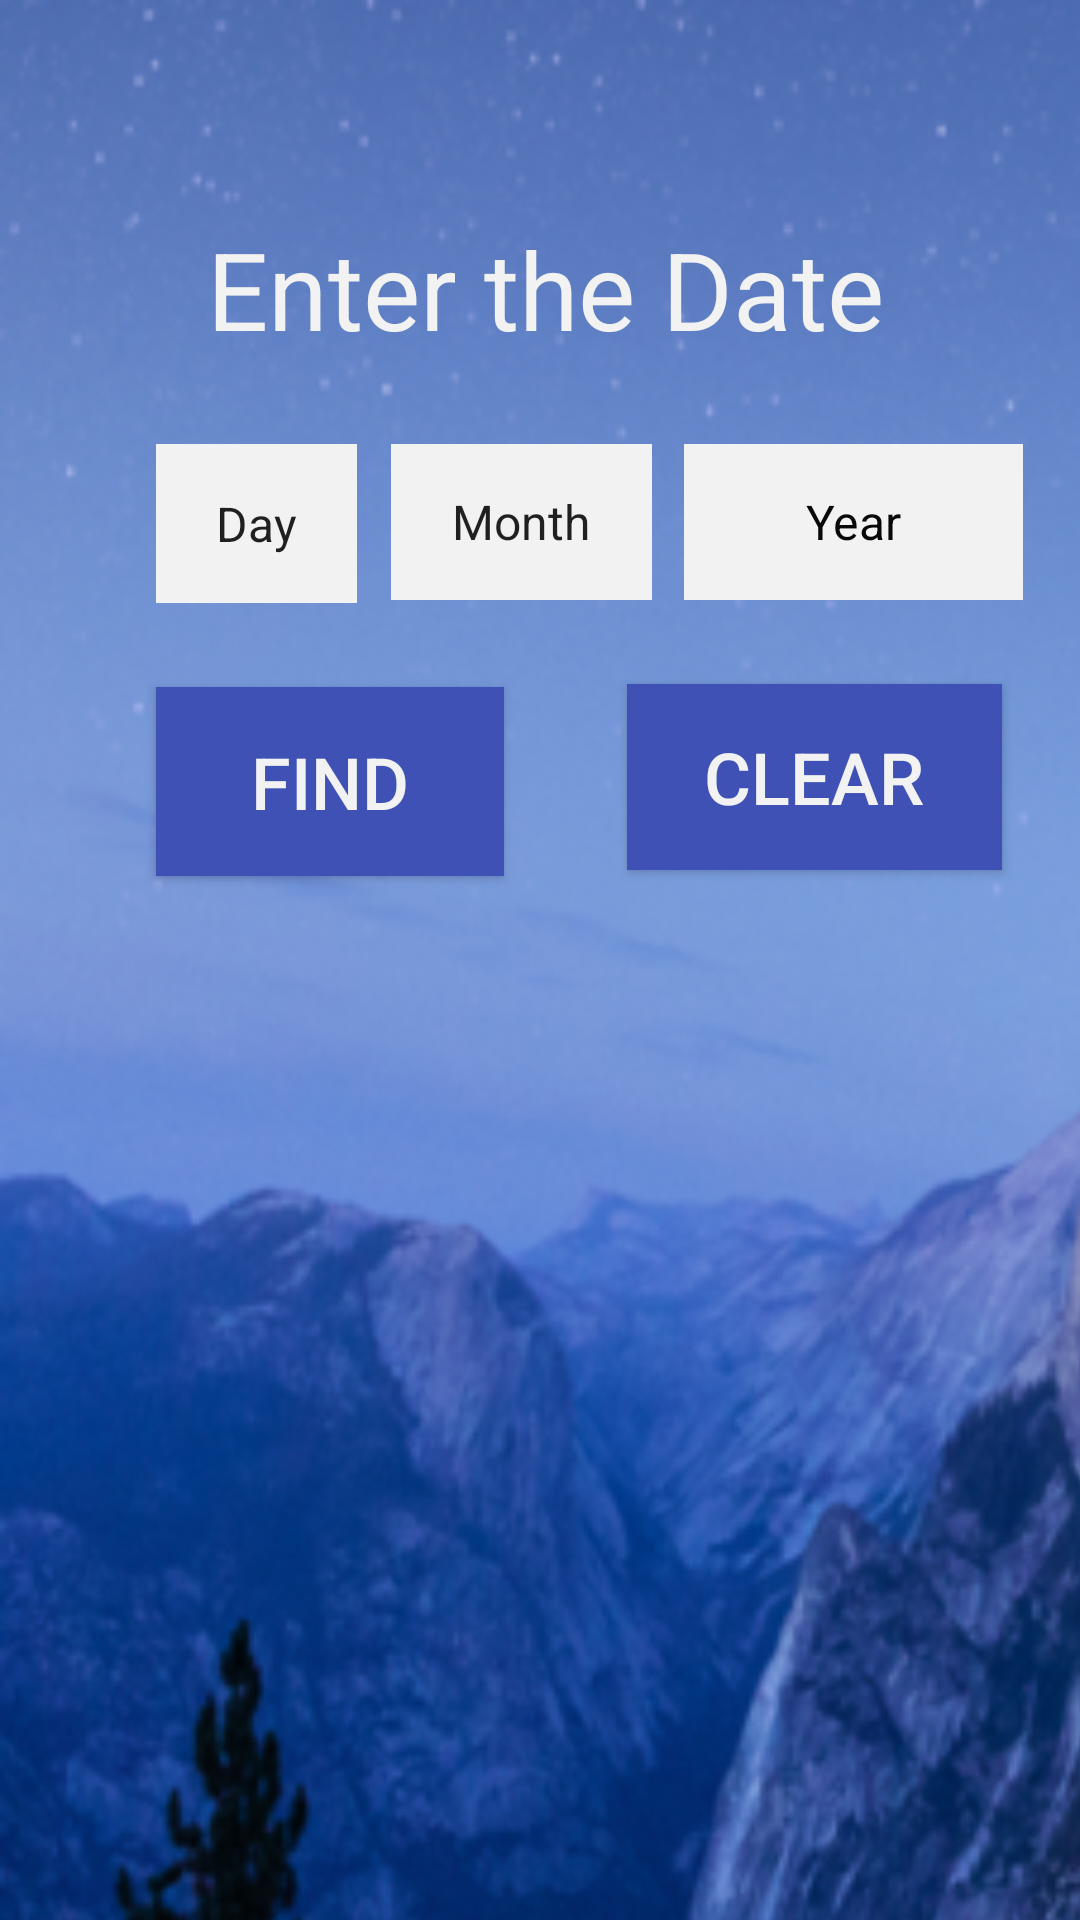

The Android layout XML behind this screen, and the referenced resources:
<!-- AndroidManifest.xml: application theme AppTheme -->
<!-- res/layout/activity_workspace.xml -->
<?xml version="1.0" encoding="utf-8"?>
<androidx.core.widget.NestedScrollView xmlns:android="http://schemas.android.com/apk/res/android"
    xmlns:app="http://schemas.android.com/apk/res-auto"
    xmlns:tools="http://schemas.android.com/tools"
    android:id="@+id/nestedScrollView"
    android:layout_width="410dp"
    android:layout_height="760dp"
    android:fillViewport="true"
    tools:layout_editor_absoluteX="8dp"
    tools:layout_editor_absoluteY="8dp">

    <androidx.constraintlayout.widget.ConstraintLayout
        android:layout_width="430dp"
        android:layout_height="match_parent"
        android:background="@drawable/back4"
        tools:context=".workspace">

        <TextView
            android:id="@+id/textView"
            android:layout_width="293dp"
            android:layout_height="61dp"
            android:layout_marginStart="36dp"
            android:layout_marginLeft="36dp"
            android:layout_marginTop="72dp"
            android:text="Enter the Date"
            android:textColor="#F2F2F2"
            android:textSize="36sp"
            app:layout_constraintEnd_toEndOf="parent"
            app:layout_constraintHorizontal_bias="0.326"
            app:layout_constraintStart_toStartOf="parent"
            app:layout_constraintTop_toTopOf="parent" />


        <Spinner
            android:id="@+id/spinner2"
            android:layout_width="87dp"
            android:layout_height="52dp"
            android:layout_marginStart="17dp"
            android:layout_marginLeft="17dp"
            android:layout_marginTop="8dp"
            android:layout_marginEnd="16dp"
            android:layout_marginRight="16dp"
            android:layout_marginBottom="24dp"
            android:background="#F2F2F2"
            android:entries="@array/mm"
            android:foregroundGravity="center_horizontal"
            android:textAlignment="center"
            app:layout_constraintBottom_toTopOf="@+id/button2"
            app:layout_constraintEnd_toStartOf="@+id/editText2"
            app:layout_constraintHorizontal_bias="0.545"
            app:layout_constraintStart_toEndOf="@+id/spinner"
            app:layout_constraintTop_toTopOf="@+id/textView"
            app:layout_constraintVertical_bias="0.931" />

        <EditText
            android:id="@+id/editText2"
            android:layout_width="113dp"
            android:layout_height="52dp"
            android:layout_marginStart="228dp"
            android:layout_marginLeft="228dp"
            android:layout_marginTop="76dp"
            android:background="#F2F2F2"
            android:clickable="true"
            android:ems="10"
            android:hint="@string/year"
            android:inputType="number"
            android:textAlignment="center"
            android:textColorHint="#FC050505"
            android:textSize="16sp"
            app:layout_constraintStart_toStartOf="parent"
            app:layout_constraintTop_toTopOf="@+id/textView" />

        <Button
            android:id="@+id/button2"
            android:layout_width="116dp"
            android:layout_height="63dp"
            android:layout_marginStart="8dp"
            android:layout_marginLeft="8dp"
            android:layout_marginTop="28dp"
            android:layout_marginEnd="8dp"
            android:layout_marginRight="8dp"
            android:background="#3F51B5"
            android:text="Find"
            android:textColor="#F2F2F2"
            android:textSize="24sp"
            app:layout_constraintEnd_toStartOf="@+id/button3"
            app:layout_constraintHorizontal_bias="0.571"
            app:layout_constraintStart_toStartOf="parent"
            app:layout_constraintTop_toBottomOf="@+id/spinner" />

        <Button
            android:id="@+id/button3"
            android:layout_width="125dp"
            android:layout_height="62dp"
            android:layout_marginTop="80dp"
            android:layout_marginEnd="96dp"
            android:layout_marginRight="96dp"
            android:layout_marginBottom="54dp"
            android:background="#3F51B5"
            android:text="clear"
            android:textColor="#F2F2F2"
            android:textSize="24sp"
            app:layout_constraintBottom_toTopOf="@+id/constraintLayout"
            app:layout_constraintEnd_toEndOf="parent"
            app:layout_constraintTop_toTopOf="@+id/spinner2"
            app:layout_constraintVertical_bias="0.0" />

        <Spinner
            android:id="@+id/spinner"
            android:layout_width="67dp"
            android:layout_height="53dp"
            android:layout_marginStart="52dp"
            android:layout_marginLeft="52dp"
            android:layout_marginTop="76dp"
            android:background="#F2F2F2"
            android:entries="@array/dd"
            android:textAlignment="center"
            app:layout_constraintStart_toStartOf="parent"
            app:layout_constraintTop_toTopOf="@+id/textView" />

        <androidx.constraintlayout.widget.ConstraintLayout
            android:id="@+id/constraintLayout"
            android:layout_width="347dp"
            android:layout_height="674dp"
            android:layout_marginStart="25dp"
            android:layout_marginLeft="25dp"
            android:layout_marginTop="40dp"
            android:layout_marginEnd="9dp"
            android:layout_marginRight="9dp"
            android:layout_marginBottom="197dp"
            app:layout_constraintBottom_toBottomOf="parent"
            app:layout_constraintEnd_toStartOf="@+id/textView"
            app:layout_constraintHorizontal_bias="0.0"
            app:layout_constraintStart_toStartOf="parent"
            app:layout_constraintTop_toTopOf="parent"
            app:layout_constraintVertical_bias="0.0">

            <TextView
                android:id="@+id/textView4"
                android:layout_width="107dp"
                android:layout_height="37dp"
                android:layout_marginTop="8dp"
                android:layout_marginBottom="249dp"
                android:gravity="center"
                android:textColor="#FF5722"
                android:textSize="20sp"
                app:layout_constraintBottom_toBottomOf="parent"
                app:layout_constraintEnd_toEndOf="parent"
                app:layout_constraintStart_toStartOf="parent"
                app:layout_constraintTop_toTopOf="parent"
                app:layout_constraintVertical_bias="0.921" />

            <TextView
                android:id="@+id/textView5"
                android:layout_width="281dp"
                android:layout_height="38dp"
                android:layout_marginTop="8dp"
                android:layout_marginBottom="8dp"
                android:gravity="center"
                android:textColor="#FFEB3B"
                android:textSize="20sp"
                app:layout_constraintBottom_toBottomOf="parent"
                app:layout_constraintEnd_toEndOf="parent"
                app:layout_constraintStart_toStartOf="parent"
                app:layout_constraintTop_toTopOf="parent"
                app:layout_constraintVertical_bias="0.638" />

            <TextView
                android:id="@+id/textView2"
                android:layout_width="306dp"
                android:layout_height="wrap_content"
                android:layout_marginTop="8dp"
                android:layout_marginBottom="13dp"
                android:fontFamily="@font/amsterdam"
                android:gravity="center_vertical|center_horizontal"
                android:textColor="#FFEB3B"
                android:textSize="30sp"
                app:layout_constraintBottom_toTopOf="@+id/textView4"
                app:layout_constraintEnd_toEndOf="parent"
                app:layout_constraintHorizontal_bias="0.293"
                app:layout_constraintStart_toStartOf="parent"
                app:layout_constraintTop_toTopOf="@+id/textView7"
                app:layout_constraintVertical_bias="1.0" />

            <TextView
                android:id="@+id/textView3"
                android:layout_width="313dp"
                android:layout_height="126dp"
                android:layout_marginTop="8dp"
                android:layout_marginBottom="8dp"
                android:gravity="center|top"
                android:textColor="#2196F3"
                android:textSize="17sp"
                app:layout_constraintBottom_toBottomOf="parent"
                app:layout_constraintEnd_toEndOf="parent"
                app:layout_constraintStart_toStartOf="parent"
                app:layout_constraintTop_toTopOf="parent"
                app:layout_constraintVertical_bias="0.858" />

            <TextView
                android:id="@+id/textView7"
                android:layout_width="301dp"
                android:layout_height="90dp"
                android:layout_marginTop="96dp"
                android:layout_marginEnd="20dp"
                android:layout_marginRight="20dp"
                android:textAlignment="center"
                android:textColor="#F2F2F2"
                android:textSize="42sp"
                app:layout_constraintEnd_toEndOf="parent"
                app:layout_constraintHorizontal_bias="1.0"
                app:layout_constraintStart_toStartOf="parent"
                app:layout_constraintTop_toTopOf="parent" />

            <TextView
                android:id="@+id/textView8"
                android:layout_width="73dp"
                android:layout_height="35dp"
                android:layout_marginTop="8dp"
                android:layout_marginBottom="16dp"
                android:clickable="true"
                android:textColor="#3F51B5"
                android:textSize="18sp"
                app:layout_constraintBottom_toBottomOf="parent"
                app:layout_constraintEnd_toEndOf="parent"
                app:layout_constraintHorizontal_bias="0.557"
                app:layout_constraintStart_toStartOf="parent"
                app:layout_constraintTop_toTopOf="@+id/textView3"
                app:layout_constraintVertical_bias="1.0" />
        </androidx.constraintlayout.widget.ConstraintLayout>

    </androidx.constraintlayout.widget.ConstraintLayout>
</androidx.core.widget.NestedScrollView>
<!-- resources referenced by this layout -->
<resources>
  <array name="dd">
          <item>Day</item>
          <item>"01"</item>
          <item>"02"</item>
          <item>"03"</item>
          <item>"04"</item>
          <item>"05"</item>
          <item>"06"</item>
          <item>"07"</item>
          <item>"08"</item>
          <item>"09"</item>
          <item>"10"</item>
          <item>"11"</item>
          <item>"12"</item>
          <item>"13"</item>
          <item>"14"</item>
          <item>"15"</item>
          <item>"16"</item>
          <item>"17"</item>
          <item>"18"</item>
          <item>"19"</item>
          <item>"20"</item>
          <item>"21"</item>
          <item>"22"</item>
          <item>"23"</item>
          <item>"24"</item>
          <item>"25"</item>
          <item>"26"</item>
          <item>"27"</item>
          <item>"28"</item>
          <item>"29"</item>
          <item>"30"</item>
          <item>"31"</item>
      </array>
  <array name="mm">
          <item>Month</item>
          <item>Jan</item>
          <item>Feb</item>
          <item>Mar</item>
          <item>Apr</item>
          <item>May</item>
          <item>Jun</item>
          <item>Jul</item>
          <item>Aug</item>
          <item>Sep</item>
          <item>Oct</item>
          <item>Nov</item>
          <item>Dec</item>
      </array>
  <!-- drawable back4: png bitmap (drawable-v24, 233968 bytes) -->
  <string name="year">Year</string>
  <style name="AppTheme" parent="Theme.AppCompat.Light.DarkActionBar">
          
          <item name="colorPrimary">@color/colorPrimary</item>
          <item name="colorPrimaryDark">@color/colorPrimaryDark</item>
          <item name="colorAccent">@color/colorAccent</item>
      </style>
  <!-- not gathered from this repository: default colours our renderer supplied (Android Studio template values) -->
  <color name="colorPrimary">#FF6200EE</color>
  <color name="colorPrimaryDark">#FF3700B3</color>
  <color name="colorAccent">#FF03DAC5</color>
</resources>
